Run: headless pygame with SDL's dummy video driver; simulated clock (each Clock.tick advances the game by its frame time, no real sleeping); random seed 0; keys injected as events and as key.get_pressed() state; no mouse input.
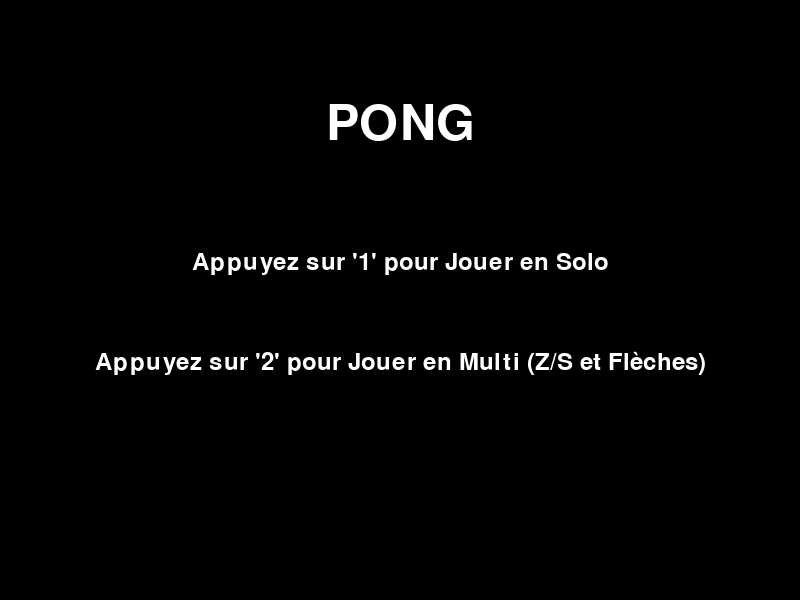
Frame 1 of 4 · flips 1–60 · no input
Frame 2 of 4 · flips 61–180 · tapped SPACE, RETURN · held RIGHT (→), D · screen unchanged from frame 1, image omitted
Frame 3 of 4 · flips 181–300 · held DOWN (↓), S · screen unchanged from frame 2, image omitted
Frame 4 of 4 · flips 301–420 · held LEFT (←), A, UP (↑), W · screen unchanged from frame 3, image omitted

The pygame program that drew these frames:

import pygame
import sys
import random

# Initialisation de Pygame
pygame.init()

# Couleurs
BLACK = (0, 0, 0)
WHITE = (255, 255, 255)
COLOR_BONUS1 = (0, 255, 0)     # Vert pour Agrandir
COLOR_BONUS2 = (255, 0, 0)     # Rouge pour Rapetisser
COLOR_BONUS3 = (0, 0, 255)     # Bleu pour Vitesse
COLOR_BONUS4 = (255, 255, 0)   # Jaune pour Puissance

# Paramètres de l'écran
SCREEN_WIDTH = 800
SCREEN_HEIGHT = 600
screen = pygame.display.set_mode((SCREEN_WIDTH, SCREEN_HEIGHT))
pygame.display.set_caption("Pong")

# Paramètres de la raquette
PADDLE_WIDTH = 10
PADDLE_HEIGHT = 100
PADDLE_SPEED = 5

# Paramètres de la balle
BALL_SIZE = 10
BALL_SPEED_X = 4
BALL_SPEED_Y = 4

class Paddle(pygame.Rect):
    def __init__(self, x, y):
        super().__init__(x, y, PADDLE_WIDTH, PADDLE_HEIGHT)
        self.score = 0
        self.base_speed = PADDLE_SPEED
        self.speed = self.base_speed
        self.power_hit = False

    def move(self, dy):
        self.y += dy * (self.speed / self.base_speed)
        self.y = max(self.y, 0)
        self.y = min(self.y, SCREEN_HEIGHT - self.height)

    def reset_stats(self):
        # Réinitialiser la taille, la vitesse et le pouvoir
        diff_height = PADDLE_HEIGHT - self.height
        self.y -= diff_height // 2 # Recentrer la raquette si elle avait changé de taille
        self.height = PADDLE_HEIGHT
        self.speed = self.base_speed
        self.power_hit = False

class Ball(pygame.Rect):
    def __init__(self, x, y):
        super().__init__(x, y, BALL_SIZE, BALL_SIZE)
        self.exact_x = float(x)
        self.exact_y = float(y)
        self.vx = float(BALL_SPEED_X)
        self.vy = float(BALL_SPEED_Y)

    def move(self):
        self.exact_x += self.vx
        self.exact_y += self.vy
        self.x = int(self.exact_x)
        self.y = int(self.exact_y)

        # Rebond haut/bas
        if self.top <= 0 or self.bottom >= SCREEN_HEIGHT:
            self.vy *= -1

    def reset(self):
        self.center = (SCREEN_WIDTH // 2, SCREEN_HEIGHT // 2)
        self.exact_x = float(self.x)
        self.exact_y = float(self.y)
        # On réinitialise la vitesse de base, tout en l'envoyant vers celui qui a perdu
        direction_x = 1 if self.vx > 0 else -1
        direction_y = 1 if self.vy > 0 else -1
        self.vx = float(BALL_SPEED_X) * direction_x * -1
        self.vy = float(BALL_SPEED_Y) * direction_y
        
        # Sur chaque "reset", on remet tout à 0
        bonuses.clear()
        player.reset_stats()
        opponent.reset_stats()
        global last_hit, bonus_spawn_timer
        last_hit = None
        bonus_spawn_timer = 0
class Bonus(pygame.Rect):
    def __init__(self):
        super().__init__(0, 0, 20, 20)
        self.x = random.randint(SCREEN_WIDTH // 4, 3 * SCREEN_WIDTH // 4)
        self.y = random.randint(50, SCREEN_HEIGHT - 50)
        self.type = random.randint(1, 4)
        self.timer = 500  # Disparaît après environ 8-10 secondes si 60 FPS

    def render(self, screen):
        if self.type == 1:
            color = COLOR_BONUS1 # Agrandir
        elif self.type == 2:
            color = COLOR_BONUS2 # Rapetisser (Adversaire)
        elif self.type == 3:
            color = COLOR_BONUS3 # Vitesse
        elif self.type == 4:
            color = COLOR_BONUS4 # Frappe
        pygame.draw.rect(screen, color, self)

# Création des objets
player = Paddle(50, SCREEN_HEIGHT // 2 - PADDLE_HEIGHT // 2)
opponent = Paddle(SCREEN_WIDTH - 50 - PADDLE_WIDTH, SCREEN_HEIGHT // 2 - PADDLE_HEIGHT // 2)
ball = Ball(SCREEN_WIDTH // 2 - BALL_SIZE // 2, SCREEN_HEIGHT // 2 - BALL_SIZE // 2)

clock = pygame.time.Clock()
font = pygame.font.Font(None, 36)

# Variables d'état
game_state = "MENU" # "MENU", "SOLO", "MULTI"
bonuses = []
bonus_spawn_timer = 0
last_hit = None

def draw_menu():
    screen.fill(BLACK)
    title = pygame.font.Font(None, 74).render("PONG", True, WHITE)
    screen.blit(title, (SCREEN_WIDTH // 2 - title.get_width() // 2, 100))
    
    texte_solo = font.render("Appuyez sur '1' pour Jouer en Solo", True, WHITE)
    screen.blit(texte_solo, (SCREEN_WIDTH // 2 - texte_solo.get_width() // 2, 250))
    
    texte_multi = font.render("Appuyez sur '2' pour Jouer en Multi (Z/S et Flèches)", True, WHITE)
    screen.blit(texte_multi, (SCREEN_WIDTH // 2 - texte_multi.get_width() // 2, 350))
    
    pygame.display.flip()

def main_loop():
    global game_state, last_hit, bonus_spawn_timer
    running = True
    while running:
        # Gestion des événements
        for event in pygame.event.get():
            if event.type == pygame.QUIT:
                running = False
            
            if event.type == pygame.KEYDOWN and event.key == pygame.K_ESCAPE:
                game_state = "MENU"
            
            if game_state == "MENU":
                if event.type == pygame.KEYDOWN:
                    if event.key == pygame.K_1 or event.key == pygame.K_KP1:
                        game_state = "SOLO"
                        player.score = 0
                        opponent.score = 0
                        ball.reset()
                    elif event.key == pygame.K_2 or event.key == pygame.K_KP2:
                        game_state = "MULTI"
                        player.score = 0
                        opponent.score = 0
                        ball.reset()

        if game_state == "MENU":
            draw_menu()
            clock.tick(60)
            continue

        # Mouvements
        keys = pygame.key.get_pressed()
        
        # Mouvements Joueur 1 (Gauche)
        if keys[pygame.K_w] or keys[pygame.K_z]: # Z/W pour haut (AZERTY/QWERTY)
            player.move(-PADDLE_SPEED)
        if keys[pygame.K_s]: # S pour bas
            player.move(PADDLE_SPEED)

        if game_state == "SOLO":
            # IA simple pour l'adversaire
            if opponent.centery < ball.centery:
                opponent.move(PADDLE_SPEED)
            elif opponent.centery > ball.centery:
                opponent.move(-PADDLE_SPEED)
        elif game_state == "MULTI":
            # Mouvements Joueur 2 (Droite)
            if keys[pygame.K_UP]:
                opponent.move(-PADDLE_SPEED)
            if keys[pygame.K_DOWN]:
                opponent.move(PADDLE_SPEED)

        ball.move()

        # Collisions avec les raquettes
        if ball.colliderect(player) and ball.vx < 0:
            # Rebond standard
            ball.vx *= -1.1
            ball.vy *= 1.1
            last_hit = player
            # Frappe propulsée (Bonus 4)
            if player.power_hit:
                ball.vx *= 2.0
                player.power_hit = False # Consomme la frappe
            # On annule la propulsion adverse s'il y en avait une (reset vitesse) en touchant
            elif abs(ball.vx) > float(BALL_SPEED_X) * 2:
                ball.vx = float(BALL_SPEED_X) * 1.1

        elif ball.colliderect(opponent) and ball.vx > 0:
            ball.vx *= -1.1
            ball.vy *= 1.1
            last_hit = opponent
            if opponent.power_hit:
                ball.vx *= 2.0
                opponent.power_hit = False
            elif abs(ball.vx) > float(BALL_SPEED_X) * 2:
                ball.vx = float(BALL_SPEED_X) * 1.1 * -1

        # Apparition et disparition des bonus
        bonus_spawn_timer += 1
        if bonus_spawn_timer >= 300: # ~5 secondes
            if random.random() < 0.6 and len(bonuses) < 3: # 60% chance
                bonuses.append(Bonus())
            bonus_spawn_timer = 0
        
        # Update des bonus à l'écran
        for b in bonuses[:]:
            b.timer -= 1
            if b.timer <= 0:
                bonuses.remove(b)
            # Collision Balle / Bonus
            elif ball.colliderect(b):
                bonuses.remove(b)
                # Appliquer le bonus au last_hit
                if last_hit is not None:
                    if b.type == 1: # Agrandir (limite max = 200)
                        if last_hit.height < 200:
                            last_hit.y -= 25
                            last_hit.height += 50
                    elif b.type == 2: # Rapetisser (Adversaire, max = 50)
                        victim = opponent if last_hit == player else player
                        if victim.height > 50:
                            victim.y += 25
                            victim.height -= 50
                    elif b.type == 3: # Rapide
                        last_hit.speed += 2
                    elif b.type == 4: # Puissance
                        last_hit.power_hit = True
        
        # Score
        if ball.left <= 0:
            opponent.score += 1
            ball.reset()
        elif ball.right >= SCREEN_WIDTH:
            player.score += 1
            ball.reset()

        # Affichage
        screen.fill(BLACK)
        pygame.draw.rect(screen, WHITE, player)
        pygame.draw.rect(screen, WHITE, opponent)
        pygame.draw.rect(screen, WHITE, ball)
        pygame.draw.aaline(screen, WHITE, (SCREEN_WIDTH // 2, 0), (SCREEN_WIDTH // 2, SCREEN_HEIGHT))

        # Dessiner les bonus actifs
        for b in bonuses:
            b.render(screen)
    
        player_text = font.render(str(player.score), True, WHITE)
        screen.blit(player_text, (SCREEN_WIDTH // 4, 20))
        
        opponent_text = font.render(str(opponent.score), True, WHITE)
        screen.blit(opponent_text, (3 * SCREEN_WIDTH // 4, 20))
    
        pygame.display.flip()
        clock.tick(60)

if __name__ == "__main__":
    main_loop()
    pygame.quit()
    sys.exit()
